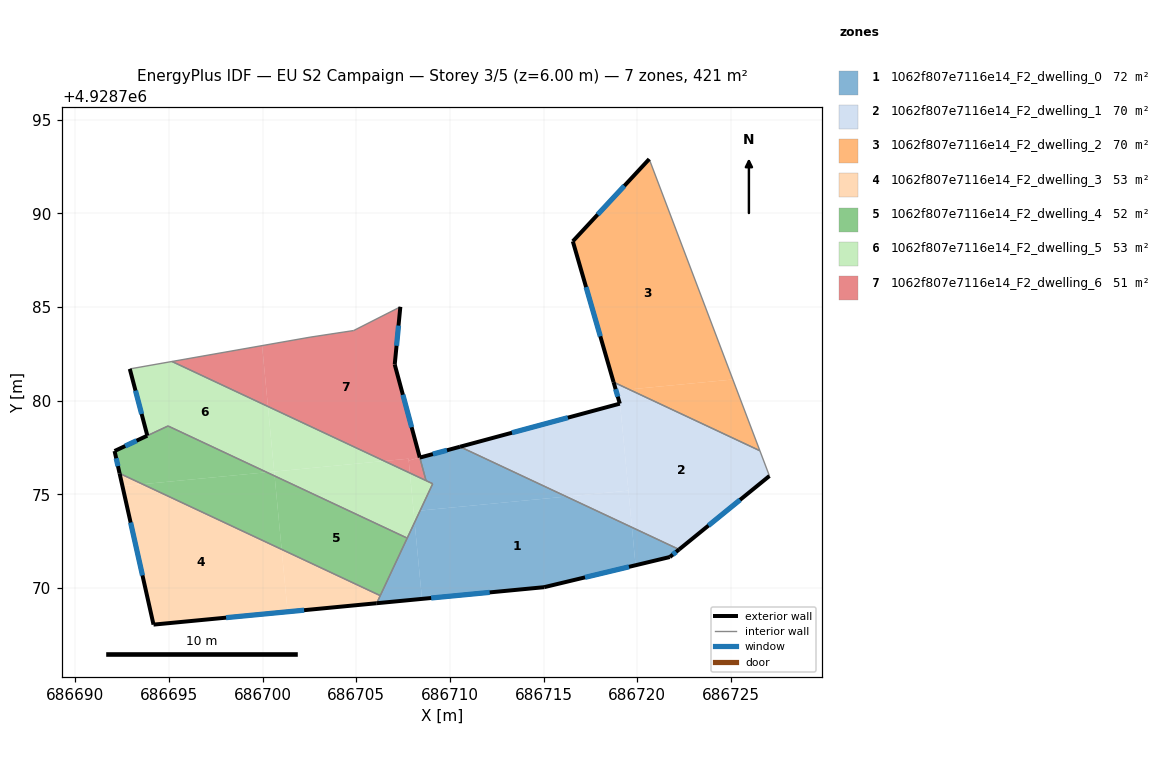
=== STOREY PLAN SPEC (per zone: floor XY polygon, exterior-wall plan segments, windows/doors) ===
zone 1: 1062f807e7116e14_F2_dwelling_0  (71.5 m²)
  floor: (686719.72, 4928773.24) (686719.91, 4928771.21) (686715.03, 4928770.04) (686708.51, 4928769.42) (686708.11, 4928773.50) (686708.41, 4928774.13) (686716.21, 4928774.88)
  floor: (686722.24, 4928772.05) (686721.74, 4928771.65) (686719.91, 4928771.21) (686719.72, 4928773.24)
  floor: (686708.11, 4928773.50) (686708.51, 4928769.42) (686706.09, 4928769.18)
  floor: (686716.21, 4928774.88) (686708.41, 4928774.13) (686709.08, 4928775.56) (686708.72, 4928775.73) (686708.39, 4928776.96) (686710.54, 4928777.54)
  exterior wall: (686710.54, 4928777.54) – (686708.39, 4928776.96)  [2.2 m]
    window: (686709.84, 4928777.35) – (686709.09, 4928777.15)  [0.8 m²]
  exterior wall: (686721.74, 4928771.65) – (686722.24, 4928772.05)  [0.6 m]
    window: (686721.90, 4928771.78) – (686722.08, 4928771.92)  [0.2 m²]
  exterior wall: (686715.03, 4928770.04) – (686721.74, 4928771.65)  [6.9 m]
    window: (686717.21, 4928770.56) – (686719.56, 4928771.13)  [2.5 m²]
  exterior wall: (686706.09, 4928769.18) – (686715.03, 4928770.04)  [9.0 m]
    window: (686709.00, 4928769.46) – (686712.12, 4928769.76)  [3.3 m²]
  interior walls: 6
zone 2: 1062f807e7116e14_F2_dwelling_1  (70.1 m²)
  floor: (686726.55, 4928777.33) (686727.06, 4928775.98) (686722.24, 4928772.05) (686719.72, 4928773.24) (686719.02, 4928780.55) (686719.57, 4928780.60)
  floor: (686719.08, 4928779.84) (686719.53, 4928775.20) (686716.21, 4928774.88) (686710.54, 4928777.54) (686719.07, 4928779.84)
  floor: (686719.53, 4928775.20) (686719.72, 4928773.24) (686716.21, 4928774.88)
  floor: (686719.57, 4928780.60) (686719.02, 4928780.55) (686719.08, 4928779.84) (686719.07, 4928779.84) (686718.74, 4928780.99)
  exterior wall: (686722.24, 4928772.05) – (686727.06, 4928775.98)  [6.2 m]
    window: (686723.81, 4928773.33) – (686725.49, 4928774.70)  [2.3 m²]
  exterior wall: (686719.07, 4928779.84) – (686710.54, 4928777.54)  [8.8 m]
    window: (686716.30, 4928779.09) – (686713.31, 4928778.29)  [3.2 m²]
  exterior wall: (686718.74, 4928780.99) – (686719.07, 4928779.84)  [1.2 m]
    window: (686718.85, 4928780.62) – (686718.96, 4928780.21)  [0.4 m²]
  interior walls: 3
zone 3: 1062f807e7116e14_F2_dwelling_2  (70.1 m²)
  floor: (686720.64, 4928792.90) (686725.11, 4928781.13) (686719.57, 4928780.60) (686718.74, 4928780.99) (686716.56, 4928788.51)
  floor: (686725.11, 4928781.13) (686726.55, 4928777.33) (686719.57, 4928780.60)
  exterior wall: (686716.56, 4928788.51) – (686718.74, 4928780.99)  [7.8 m]
    window: (686717.27, 4928786.06) – (686718.03, 4928783.43)  [2.9 m²]
  exterior wall: (686720.64, 4928792.90) – (686716.56, 4928788.51)  [6.0 m]
    window: (686719.31, 4928791.47) – (686717.89, 4928789.94)  [2.2 m²]
  interior walls: 2
zone 4: 1062f807e7116e14_F2_dwelling_3  (52.6 m²)
  floor: (686701.01, 4928772.06) (686701.33, 4928768.73) (686694.17, 4928768.04) (686692.51, 4928775.44) (686693.59, 4928775.54)
  floor: (686706.28, 4928769.59) (686706.09, 4928769.18) (686701.33, 4928768.73) (686701.01, 4928772.06)
  floor: (686693.59, 4928775.54) (686692.51, 4928775.44) (686692.36, 4928776.12)
  exterior wall: (686694.17, 4928768.04) – (686706.09, 4928769.18)  [12.0 m]
    window: (686698.05, 4928768.41) – (686702.21, 4928768.81)  [4.4 m²]
  exterior wall: (686692.36, 4928776.12) – (686694.17, 4928768.04)  [8.3 m]
    window: (686692.95, 4928773.49) – (686693.58, 4928770.67)  [3.0 m²]
  interior walls: 2
zone 5: 1062f807e7116e14_F2_dwelling_4  (51.9 m²)
  floor: (686707.72, 4928772.66) (686706.28, 4928769.59) (686701.01, 4928772.06) (686700.64, 4928775.98)
  floor: (686700.64, 4928775.98) (686701.01, 4928772.06) (686693.59, 4928775.54) (686700.22, 4928776.18)
  floor: (686700.22, 4928776.18) (686693.59, 4928775.54) (686692.36, 4928776.12) (686692.09, 4928777.31) (686694.94, 4928778.65)
  exterior wall: (686692.09, 4928777.31) – (686692.36, 4928776.12)  [1.2 m]
    window: (686692.18, 4928776.92) – (686692.27, 4928776.50)  [0.4 m²]
  exterior wall: (686693.84, 4928778.13) – (686692.09, 4928777.31)  [1.9 m]
    window: (686693.27, 4928777.86) – (686692.66, 4928777.58)  [0.7 m²]
  interior walls: 4
zone 6: 1062f807e7116e14_F2_dwelling_5  (53.3 m²)
  floor: (686700.28, 4928779.69) (686700.61, 4928776.21) (686700.22, 4928776.18) (686694.94, 4928778.65) (686693.84, 4928778.13) (686692.90, 4928781.70) (686695.16, 4928782.09)
  floor: (686706.49, 4928776.78) (686700.61, 4928776.21) (686700.28, 4928779.69)
  floor: (686707.86, 4928776.13) (686708.11, 4928773.50) (686707.72, 4928772.66) (686700.64, 4928775.98) (686700.61, 4928776.21) (686706.49, 4928776.78)
  floor: (686709.08, 4928775.56) (686708.41, 4928774.13) (686708.06, 4928774.10) (686707.86, 4928776.13)
  floor: (686700.61, 4928776.21) (686700.64, 4928775.98) (686700.22, 4928776.18)
  floor: (686708.41, 4928774.13) (686708.11, 4928773.50) (686708.06, 4928774.10)
  exterior wall: (686692.90, 4928781.70) – (686693.84, 4928778.13)  [3.7 m]
    window: (686693.21, 4928780.54) – (686693.54, 4928779.29)  [1.4 m²]
  interior walls: 6
zone 7: 1062f807e7116e14_F2_dwelling_6  (51.2 m²)
  floor: (686707.35, 4928785.01) (686707.05, 4928781.93) (686708.39, 4928776.96) (686707.80, 4928776.80) (686707.79, 4928776.90) (686706.49, 4928776.78) (686700.28, 4928779.69) (686699.97, 4928782.94) (686702.53, 4928783.39) (686704.86, 4928783.74)
  floor: (686699.97, 4928782.94) (686700.28, 4928779.69) (686695.16, 4928782.09)
  floor: (686707.79, 4928776.90) (686707.86, 4928776.13) (686706.49, 4928776.78)
  floor: (686708.41, 4928776.89) (686708.72, 4928775.73) (686707.86, 4928776.13) (686707.80, 4928776.80) (686708.39, 4928776.96)
  exterior wall: (686707.05, 4928781.93) – (686707.35, 4928785.01)  [3.1 m]
    window: (686707.15, 4928782.93) – (686707.25, 4928784.01)  [1.1 m²]
  exterior wall: (686708.39, 4928776.96) – (686707.05, 4928781.93)  [5.1 m]
    window: (686707.95, 4928778.58) – (686707.49, 4928780.32)  [1.9 m²]
  interior walls: 5

=== DERIVED (storey summary) ===
Building: EU S2 Campaign
Storey: 3 of 5  (floor level z = 6.00 m)
Storey gross floor area: 420.8 m²
Zones on this storey: 7
  - 1062f807e7116e14_F2_dwelling_0: floor 71.5 m²; exterior wall 18.7 m (56.2 m²); 4 window(s) 6.9 m²; WWR 12.2%
  - 1062f807e7116e14_F2_dwelling_1: floor 70.1 m²; exterior wall 16.3 m (48.8 m²); 3 window(s) 6.0 m²; WWR 12.2%
  - 1062f807e7116e14_F2_dwelling_2: floor 70.1 m²; exterior wall 13.8 m (41.5 m²); 2 window(s) 5.1 m²; WWR 12.2%
  - 1062f807e7116e14_F2_dwelling_3: floor 52.6 m²; exterior wall 20.2 m (60.7 m²); 2 window(s) 7.4 m²; WWR 12.2%
  - 1062f807e7116e14_F2_dwelling_4: floor 51.9 m²; exterior wall 3.2 m (9.5 m²); 2 window(s) 1.2 m²; WWR 12.2%
  - 1062f807e7116e14_F2_dwelling_5: floor 53.3 m²; exterior wall 3.7 m (11.1 m²); 1 window(s) 1.4 m²; WWR 12.2%
  - 1062f807e7116e14_F2_dwelling_6: floor 51.2 m²; exterior wall 8.2 m (24.7 m²); 2 window(s) 3.0 m²; WWR 12.2%
Zone adjacency (shared interzone walls):
  - 1062f807e7116e14_F2_dwelling_0 ↔ 1062f807e7116e14_F2_dwelling_1
  - 1062f807e7116e14_F2_dwelling_0 ↔ 1062f807e7116e14_F2_dwelling_3
  - 1062f807e7116e14_F2_dwelling_0 ↔ 1062f807e7116e14_F2_dwelling_4
  - 1062f807e7116e14_F2_dwelling_0 ↔ 1062f807e7116e14_F2_dwelling_5
  - 1062f807e7116e14_F2_dwelling_0 ↔ 1062f807e7116e14_F2_dwelling_6
  - 1062f807e7116e14_F2_dwelling_3 ↔ 1062f807e7116e14_F2_dwelling_4
  - 1062f807e7116e14_F2_dwelling_4 ↔ 1062f807e7116e14_F2_dwelling_5
  - 1062f807e7116e14_F2_dwelling_5 ↔ 1062f807e7116e14_F2_dwelling_6